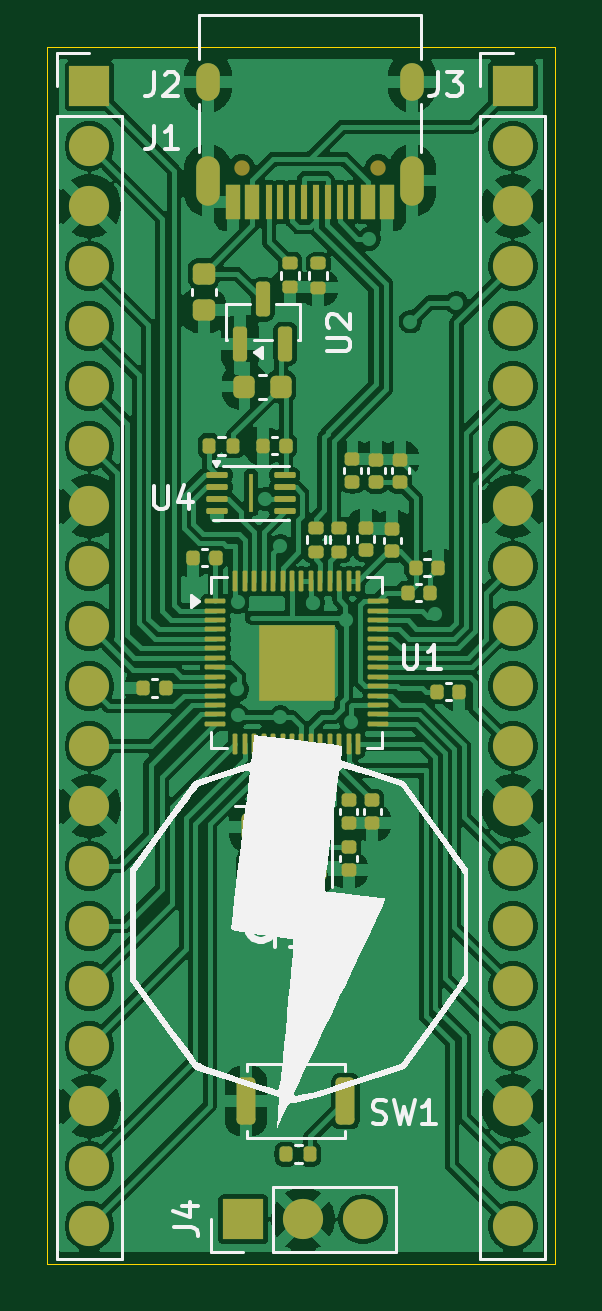
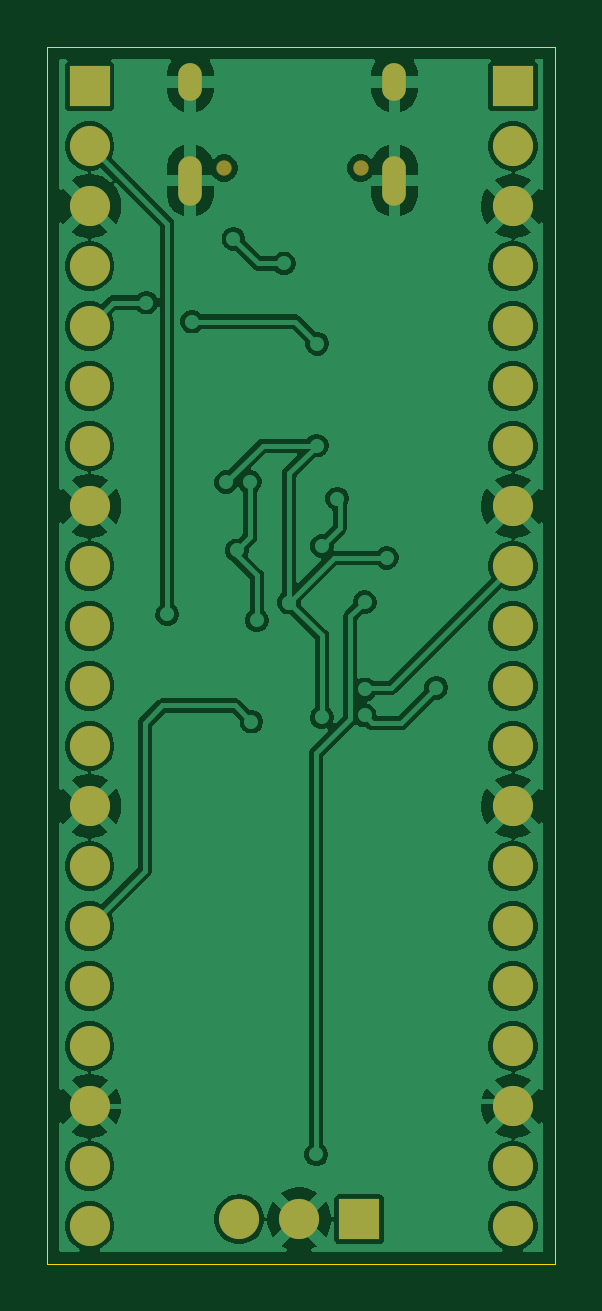
Circuit board: 9 layer files. Board 21.5 x 51.5 mm.
- bottom_copper: DEVBOARD-B_Cu.gbr (100397 bytes)
- bottom_mask: DEVBOARD-B_Mask.gbr (2037 bytes)
- paste: DEVBOARD-B_Paste.gbr (466 bytes)
- bottom_silk: DEVBOARD-B_Silkscreen.gbr (467 bytes)
- outline: DEVBOARD-Edge_Cuts.gbr (631 bytes)
- top_copper: DEVBOARD-F_Cu.gbr (181127 bytes)
- top_mask: DEVBOARD-F_Mask.gbr (8747 bytes)
- paste: DEVBOARD-F_Paste.gbr (7422 bytes)
- top_silk: DEVBOARD-F_Silkscreen.gbr (21076 bytes)

=== bottom_copper: DEVBOARD-B_Cu.gbr (100397 bytes, source omitted) ===
=== bottom_mask: DEVBOARD-B_Mask.gbr ===
%TF.GenerationSoftware,KiCad,Pcbnew,9.0.6*%
%TF.CreationDate,2025-12-02T19:28:56-05:00*%
%TF.ProjectId,DEVBOARD,44455642-4f41-4524-942e-6b696361645f,rev?*%
%TF.SameCoordinates,Original*%
%TF.FileFunction,Soldermask,Bot*%
%TF.FilePolarity,Negative*%
%FSLAX46Y46*%
G04 Gerber Fmt 4.6, Leading zero omitted, Abs format (unit mm)*
G04 Created by KiCad (PCBNEW 9.0.6) date 2025-12-02 19:28:56*
%MOMM*%
%LPD*%
G01*
G04 APERTURE LIST*
%ADD10C,0.650000*%
%ADD11O,1.000000X2.100000*%
%ADD12O,1.000000X1.600000*%
%ADD13R,1.700000X1.700000*%
%ADD14C,1.700000*%
G04 APERTURE END LIST*
D10*
%TO.C,J1*%
X152640000Y-79250000D03*
X146860000Y-79250000D03*
D11*
X154070000Y-79780000D03*
D12*
X154070000Y-75600000D03*
D11*
X145430000Y-79780000D03*
D12*
X145430000Y-75600000D03*
%TD*%
D13*
%TO.C,J2*%
X140410000Y-75780000D03*
D14*
X140410000Y-78320000D03*
X140410000Y-80860000D03*
X140410000Y-83400000D03*
X140410000Y-85940000D03*
X140410000Y-88480000D03*
X140410000Y-91020000D03*
X140410000Y-93560000D03*
X140410000Y-96100000D03*
X140410000Y-98640000D03*
X140410000Y-101180000D03*
X140410000Y-103720000D03*
X140410000Y-106260000D03*
X140410000Y-108800000D03*
X140410000Y-111340000D03*
X140410000Y-113880000D03*
X140410000Y-116420000D03*
X140410000Y-118960000D03*
X140410000Y-121500000D03*
X140410000Y-124040000D03*
%TD*%
D13*
%TO.C,J3*%
X158338861Y-75776831D03*
D14*
X158338861Y-78316831D03*
X158338861Y-80856831D03*
X158338861Y-83396831D03*
X158338861Y-85936831D03*
X158338861Y-88476831D03*
X158338861Y-91016831D03*
X158338861Y-93556831D03*
X158338861Y-96096831D03*
X158338861Y-98636831D03*
X158338861Y-101176831D03*
X158338861Y-103716831D03*
X158338861Y-106256831D03*
X158338861Y-108796831D03*
X158338861Y-111336831D03*
X158338861Y-113876831D03*
X158338861Y-116416831D03*
X158338861Y-118956831D03*
X158338861Y-121496831D03*
X158338861Y-124036831D03*
%TD*%
D13*
%TO.C,J4*%
X146920000Y-123750000D03*
D14*
X149460000Y-123750000D03*
X152000000Y-123750000D03*
%TD*%
M02*

=== paste: DEVBOARD-B_Paste.gbr ===
%TF.GenerationSoftware,KiCad,Pcbnew,9.0.6*%
%TF.CreationDate,2025-12-02T19:28:56-05:00*%
%TF.ProjectId,DEVBOARD,44455642-4f41-4524-942e-6b696361645f,rev?*%
%TF.SameCoordinates,Original*%
%TF.FileFunction,Paste,Bot*%
%TF.FilePolarity,Positive*%
%FSLAX46Y46*%
G04 Gerber Fmt 4.6, Leading zero omitted, Abs format (unit mm)*
G04 Created by KiCad (PCBNEW 9.0.6) date 2025-12-02 19:28:56*
%MOMM*%
%LPD*%
G01*
G04 APERTURE LIST*
G04 APERTURE END LIST*
M02*

=== bottom_silk: DEVBOARD-B_Silkscreen.gbr ===
%TF.GenerationSoftware,KiCad,Pcbnew,9.0.6*%
%TF.CreationDate,2025-12-02T19:28:56-05:00*%
%TF.ProjectId,DEVBOARD,44455642-4f41-4524-942e-6b696361645f,rev?*%
%TF.SameCoordinates,Original*%
%TF.FileFunction,Legend,Bot*%
%TF.FilePolarity,Positive*%
%FSLAX46Y46*%
G04 Gerber Fmt 4.6, Leading zero omitted, Abs format (unit mm)*
G04 Created by KiCad (PCBNEW 9.0.6) date 2025-12-02 19:28:56*
%MOMM*%
%LPD*%
G01*
G04 APERTURE LIST*
G04 APERTURE END LIST*
M02*

=== outline: DEVBOARD-Edge_Cuts.gbr ===
%TF.GenerationSoftware,KiCad,Pcbnew,9.0.6*%
%TF.CreationDate,2025-12-02T19:28:56-05:00*%
%TF.ProjectId,DEVBOARD,44455642-4f41-4524-942e-6b696361645f,rev?*%
%TF.SameCoordinates,Original*%
%TF.FileFunction,Profile,NP*%
%FSLAX46Y46*%
G04 Gerber Fmt 4.6, Leading zero omitted, Abs format (unit mm)*
G04 Created by KiCad (PCBNEW 9.0.6) date 2025-12-02 19:28:56*
%MOMM*%
%LPD*%
G01*
G04 APERTURE LIST*
%TA.AperFunction,Profile*%
%ADD10C,0.050000*%
%TD*%
G04 APERTURE END LIST*
D10*
X138625000Y-74125000D02*
X160125000Y-74125000D01*
X160125000Y-125625000D01*
X138625000Y-125625000D01*
X138625000Y-74125000D01*
M02*

=== top_copper: DEVBOARD-F_Cu.gbr (181127 bytes, source omitted) ===
=== top_mask: DEVBOARD-F_Mask.gbr (8747 bytes, source omitted) ===
=== paste: DEVBOARD-F_Paste.gbr (7422 bytes, source omitted) ===
=== top_silk: DEVBOARD-F_Silkscreen.gbr (21076 bytes, source omitted) ===
